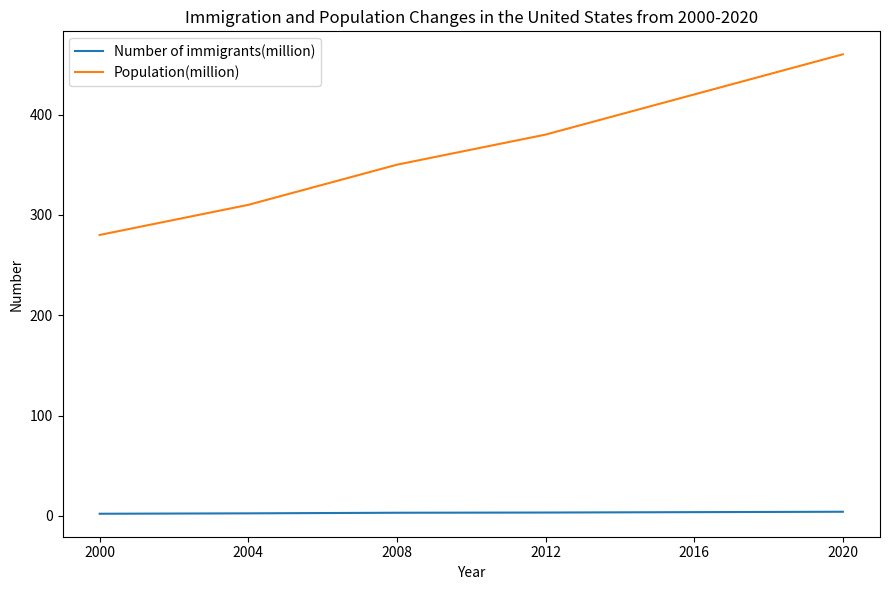

This figure's Python source: (Note: this script raises an exception after producing the figure.)


import matplotlib.pyplot as plt

plt.figure(figsize=(9, 6))

plt.plot([2000,2004,2008,2012,2016,2020], [2.2,2.6,3.2,3.4,3.8,4.2], label = 'Number of immigrants(million)')
plt.plot([2000,2004,2008,2012,2016,2020], [280,310,350,380,420,460], label = 'Population(million)')

plt.title('Immigration and Population Changes in the United States from 2000-2020')
plt.xlabel('Year')
plt.ylabel('Number')
plt.xticks([2000,2004,2008,2012,2016,2020])
plt.legend(loc='best')
plt.tight_layout()
plt.savefig('line chart/png/269.png')
plt.clf()
